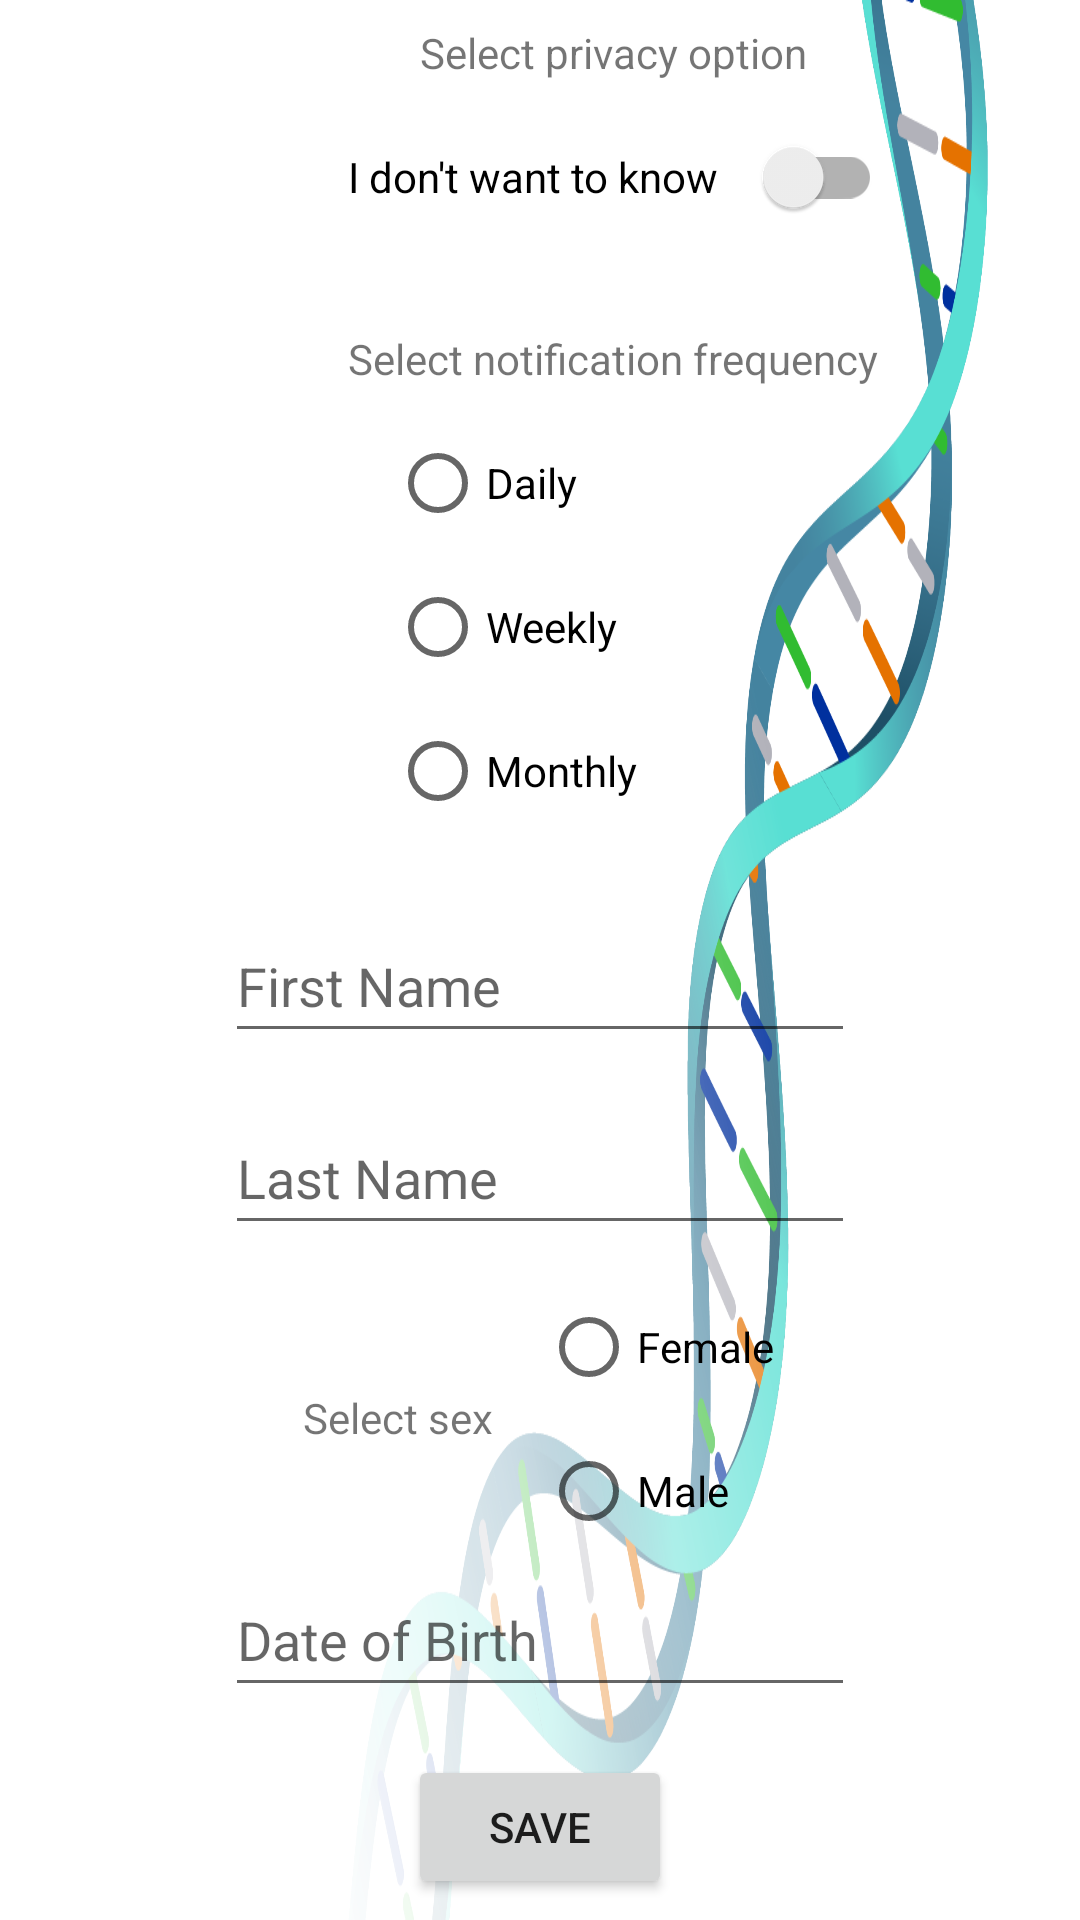

Reconstruct the res/layout file that produces this screen, plus the resources it refers to.
<!-- AndroidManifest.xml: application theme Theme.BunnyGene -->
<!-- res/layout/settings_activity.xml -->
<LinearLayout xmlns:android="http://schemas.android.com/apk/res/android"
    xmlns:app="http://schemas.android.com/apk/res-auto"
    xmlns:tools="http://schemas.android.com/tools"
    android:layout_width="match_parent"
    android:layout_height="match_parent"
    android:background="@drawable/dna"
    android:orientation="horizontal">

    <androidx.constraintlayout.widget.ConstraintLayout
        android:id="@+id/settings"
        android:layout_width="match_parent"
        android:layout_height="match_parent">

        <androidx.appcompat.widget.SwitchCompat
            android:id="@+id/privacySwitch"
            android:layout_width="178dp"
            android:layout_height="48dp"
            android:layout_marginStart="116dp"
            android:layout_marginTop="8dp"
            android:text="I don't want to know"
            app:layout_constraintStart_toStartOf="parent"
            app:layout_constraintTop_toBottomOf="@+id/textView3" />

        <RadioGroup
            android:id="@+id/frequencyRadioGroup"
            android:layout_width="150dp"
            android:layout_height="150dp"
            android:layout_marginStart="130dp"
            android:layout_marginTop="8dp"
            app:layout_constraintStart_toStartOf="parent"
            app:layout_constraintTop_toBottomOf="@+id/textView2">

            <RadioButton
                android:id="@+id/dailyButton"
                android:layout_width="match_parent"
                android:layout_height="wrap_content"
                android:text="Daily" />

            <RadioButton
                android:id="@+id/weeklyButton"
                android:layout_width="match_parent"
                android:layout_height="wrap_content"
                android:text="Weekly" />

            <RadioButton
                android:id="@+id/monthlyButton"
                android:layout_width="match_parent"
                android:layout_height="wrap_content"
                android:text="Monthly" />
        </RadioGroup>

        <TextView
            android:id="@+id/textView2"
            android:layout_width="wrap_content"
            android:layout_height="wrap_content"
            android:layout_marginStart="116dp"
            android:layout_marginTop="27dp"
            android:contentDescription="How often do you want to receive notifications from this app"
            android:text="Select notification frequency"
            app:layout_constraintStart_toStartOf="parent"
            app:layout_constraintTop_toBottomOf="@+id/privacySwitch" />

        <TextView
            android:id="@+id/textView3"
            android:layout_width="wrap_content"
            android:layout_height="19dp"
            android:layout_marginStart="140dp"
            android:layout_marginTop="8dp"
            android:text="Select privacy option"
            app:layout_constraintStart_toStartOf="parent"
            app:layout_constraintTop_toTopOf="parent" />

        <EditText
            android:id="@+id/firstName"
            android:layout_width="wrap_content"
            android:layout_height="wrap_content"
            android:layout_marginTop="16dp"
            android:ems="10"
            android:inputType="textPersonName"
            android:minHeight="48dp"
            android:hint="First Name"
            app:layout_constraintEnd_toEndOf="parent"
            app:layout_constraintHorizontal_bias="0.5"
            app:layout_constraintStart_toStartOf="parent"
            app:layout_constraintTop_toBottomOf="@+id/frequencyRadioGroup" />

        <EditText
            android:id="@+id/lastName"
            android:layout_width="wrap_content"
            android:layout_height="wrap_content"
            android:layout_marginTop="16dp"
            android:ems="10"
            android:inputType="textPersonName"
            android:minHeight="48dp"
            android:hint="Last Name"
            app:layout_constraintEnd_toEndOf="parent"
            app:layout_constraintHorizontal_bias="0.5"
            app:layout_constraintStart_toStartOf="parent"
            app:layout_constraintTop_toBottomOf="@+id/firstName" />

        <EditText
            android:id="@+id/birthDate"
            android:layout_width="wrap_content"
            android:layout_height="wrap_content"
            android:contentDescription="Date of birth"
            android:ems="10"
            android:inputType="date"
            android:minHeight="48dp"
            android:hint="Date of Birth"
            app:layout_constraintEnd_toEndOf="parent"
            app:layout_constraintHorizontal_bias="0.5"
            app:layout_constraintStart_toStartOf="parent"
            app:layout_constraintTop_toBottomOf="@+id/sexRadioGroup"
            tools:ignore="EditableContentDescCheck" />

        <TextView
            android:id="@+id/textView5"
            android:layout_width="wrap_content"
            android:layout_height="wrap_content"
            android:layout_marginStart="101dp"
            android:layout_marginTop="48dp"
            android:text="Select sex"
            app:layout_constraintStart_toStartOf="parent"
            app:layout_constraintTop_toBottomOf="@+id/lastName" />

        <Button
            android:id="@+id/saveButton"
            android:layout_width="wrap_content"
            android:layout_height="wrap_content"
            android:layout_marginTop="16dp"
            android:text="Save"
            app:layout_constraintEnd_toEndOf="parent"
            app:layout_constraintHorizontal_bias="0.5"
            app:layout_constraintStart_toStartOf="parent"
            app:layout_constraintTop_toBottomOf="@+id/birthDate" />

        <RadioGroup
            android:id="@+id/sexRadioGroup"
            android:layout_width="90dp"
            android:layout_height="96dp"
            android:layout_marginStart="16dp"
            android:layout_marginTop="10dp"
            app:layout_constraintStart_toEndOf="@+id/textView5"
            app:layout_constraintTop_toBottomOf="@+id/lastName">

            <RadioButton
                android:id="@+id/femaleButton"
                android:layout_width="wrap_content"
                android:layout_height="wrap_content"
                android:text="Female" />

            <RadioButton
                android:id="@+id/maleButton"
                android:layout_width="wrap_content"
                android:layout_height="wrap_content"
                android:text="Male" />
        </RadioGroup>

    </androidx.constraintlayout.widget.ConstraintLayout>

</LinearLayout>
<!-- resources referenced by this layout -->
<resources>
  <!-- drawable dna: png bitmap (drawable, 162384 bytes) -->
  <style name="Theme.BunnyGene" parent="Theme.MaterialComponents.DayNight.DarkActionBar">
          
          <item name="colorPrimary">@color/red_500</item>
          <item name="colorPrimaryVariant">@color/red_700</item>
          <item name="colorOnPrimary">@color/white</item>
          
          <item name="colorSecondary">@color/teal_700</item>
          <item name="colorSecondaryVariant">@color/teal_700</item>
          <item name="colorOnSecondary">@color/black</item>
          
          <item name="android:statusBarColor" tools:targetApi="l">?attr/colorPrimaryVariant</item>
          
      </style>
  <color name="red_500">#F67570</color>
  <color name="red_700">#E84E36</color>
  <color name="white">#FFFFFFFF</color>
  <color name="teal_700">#FF018786</color>
  <color name="black">#FF000000</color>
</resources>
